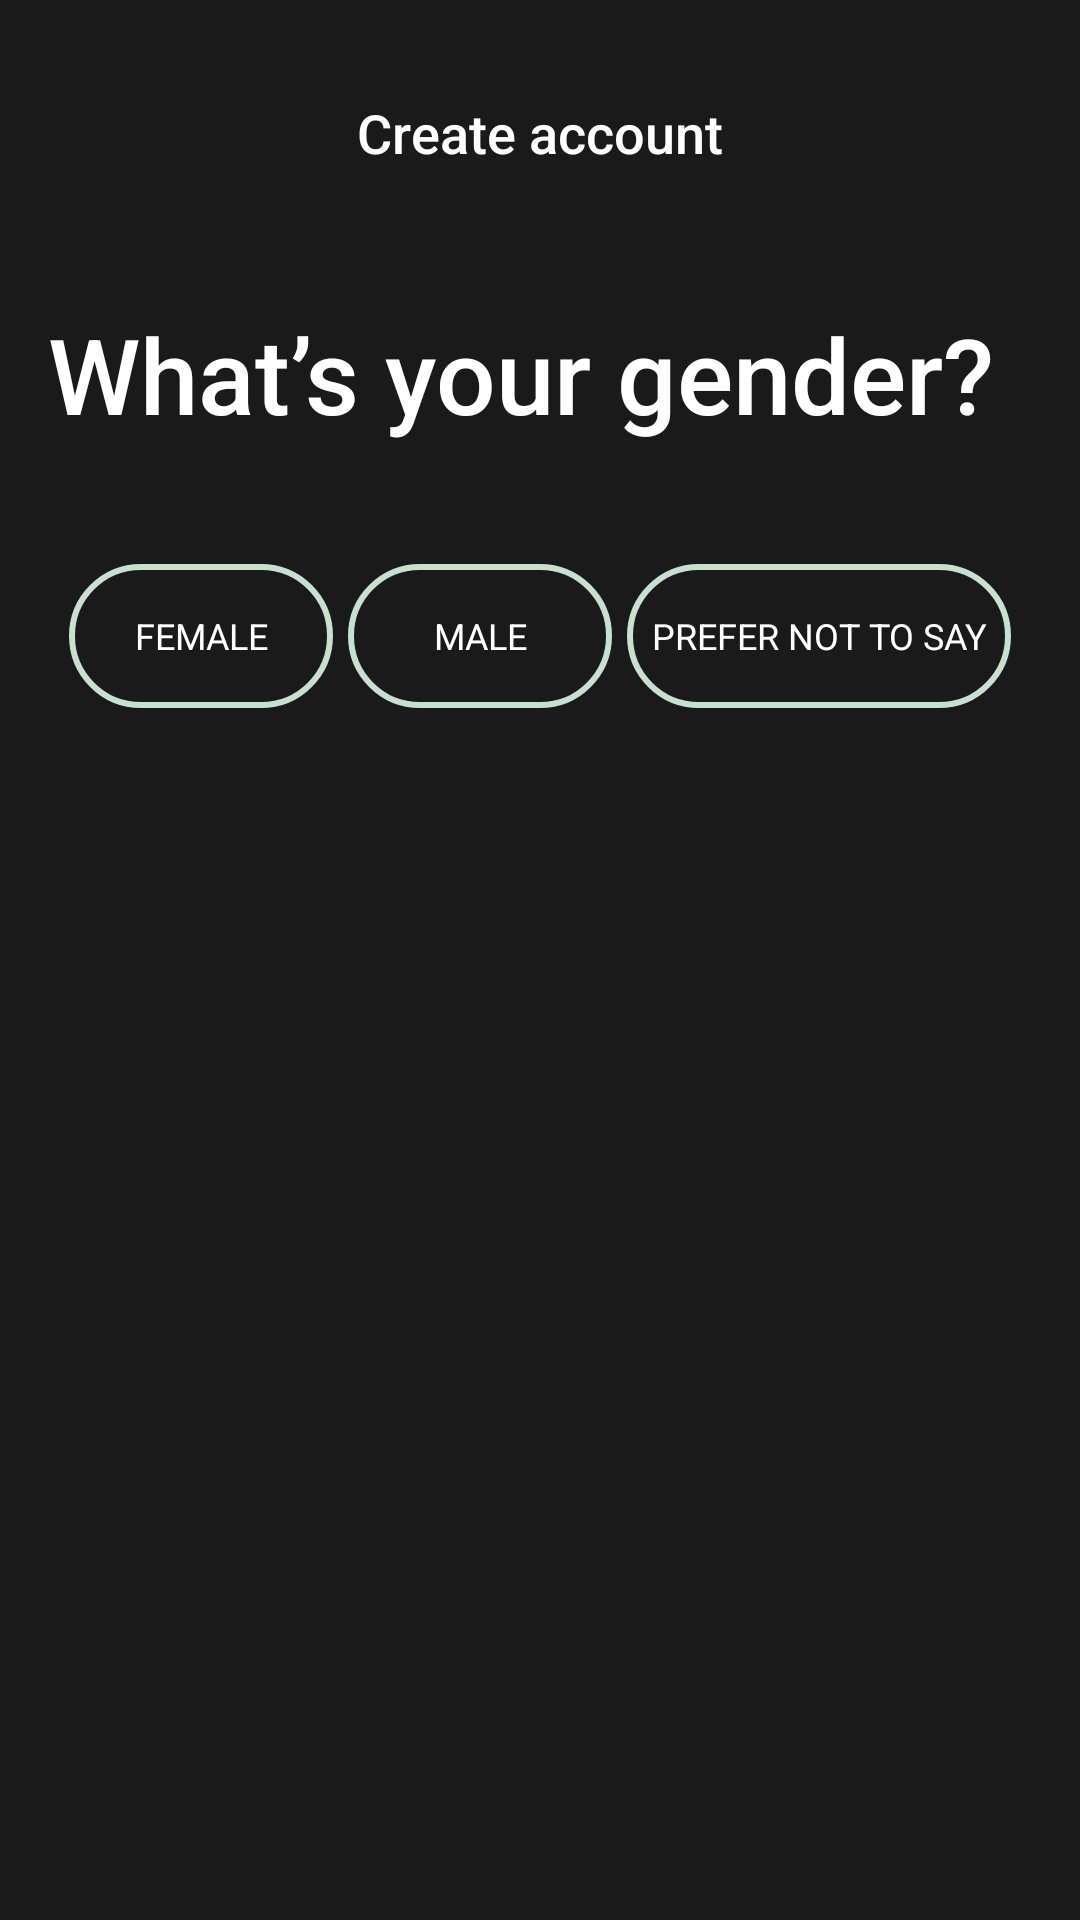

Layout XML and referenced resources for this Android screen:
<!-- AndroidManifest.xml: application theme Theme.MySpotify -->
<!-- res/layout/activity_gender_selection.xml -->
<?xml version="1.0" encoding="utf-8"?>
<RelativeLayout
    xmlns:android="http://schemas.android.com/apk/res/android"
    android:layout_width="match_parent"
    android:layout_height="match_parent"
    android:background="#1a1a1a"
    android:padding="16dp">

    
    <ImageView
        android:id="@+id/backArrow"
        android:layout_width="24dp"
        android:layout_height="24dp"
        android:src="@drawable/ic_back_arrow"
        android:contentDescription="Back"
        android:layout_alignParentStart="true"
        android:layout_marginTop="16dp" />

    
    <TextView
        android:id="@+id/tvCreateAccount"
        android:layout_width="wrap_content"
        android:layout_height="wrap_content"
        android:text="Create account"
        android:textSize="18sp"
        android:textColor="@android:color/white"
        android:fontFamily="sans-serif-medium"
        android:layout_centerHorizontal="true"
        android:layout_marginTop="16dp" />

    
    <TextView
        android:id="@+id/tvGenderQuestion"
        android:layout_width="wrap_content"
        android:layout_height="wrap_content"
        android:text="What’s your gender?"
        android:textSize="35sp"
        android:textColor="@android:color/white"
        android:fontFamily="sans-serif-medium"
        android:layout_below="@id/tvCreateAccount"
        android:layout_marginTop="45dp" />

    
    <LinearLayout
        android:layout_width="395dp"
        android:layout_height="wrap_content"
        android:layout_below="@id/tvGenderQuestion"
        android:layout_centerHorizontal="true"
        android:layout_marginTop="40dp"
        android:gravity="center"
        android:orientation="horizontal">

        
        <Button
            android:id="@+id/btnFemale"
            android:layout_width="wrap_content"
            android:layout_height="48dp"
            android:layout_marginEnd="5dp"
            android:background="@drawable/button_border"
            android:fontFamily="sans-serif"
            android:text="Female"
            android:textColor="@android:color/white"
            android:textSize="12dp"/>

        
        <Button
            android:id="@+id/btnMale"
            android:layout_width="wrap_content"
            android:layout_height="48dp"
            android:layout_marginEnd="5dp"
            android:background="@drawable/button_border"
            android:fontFamily="sans-serif"
            android:text="Male"
            android:textColor="@android:color/white"
            android:textSize="12dp"/>

        
        <Button
            android:id="@+id/btnPreferNotToSay"
            android:layout_width="wrap_content"
            android:layout_height="48dp"
            android:background="@drawable/button_border"
            android:fontFamily="sans-serif"
            android:text="Prefer not to say"
            android:textColor="@android:color/white"
            android:textSize="12dp"/>
    </LinearLayout>

</RelativeLayout>
<!-- resources referenced by this layout -->
<resources>
  <!-- drawable button_border (drawable) -->
  <?xml version="1.0" encoding="utf-8"?>
  <shape xmlns:android="http://schemas.android.com/apk/res/android">
      
      <solid android:color="@android:color/transparent" />
  
      
      <stroke
          android:width="2dp"
          android:color="#C7E0D0" />  
  
      
      <corners android:radius="30dp" />
  
      
      <padding
          android:left="8dp"
          android:top="8dp"
          android:right="8dp"
          android:bottom="8dp" />
  </shape>
  <style name="Theme.MySpotify" parent="Base.Theme.MySpotify" />
  <style name="Base.Theme.MySpotify" parent="Theme.Material3.DayNight.NoActionBar">
          
          <item name="colorPrimary">#CED3D0</item> 
          <item name="colorOnPrimary">@color/black</item> 
          <item name="colorSecondary">@color/white</item> 
          <item name="colorOnSecondary">@color/black</item> 
      </style>
  <color name="black">#FF000000</color>
  <color name="white">#FFFFFFFF</color>
</resources>
